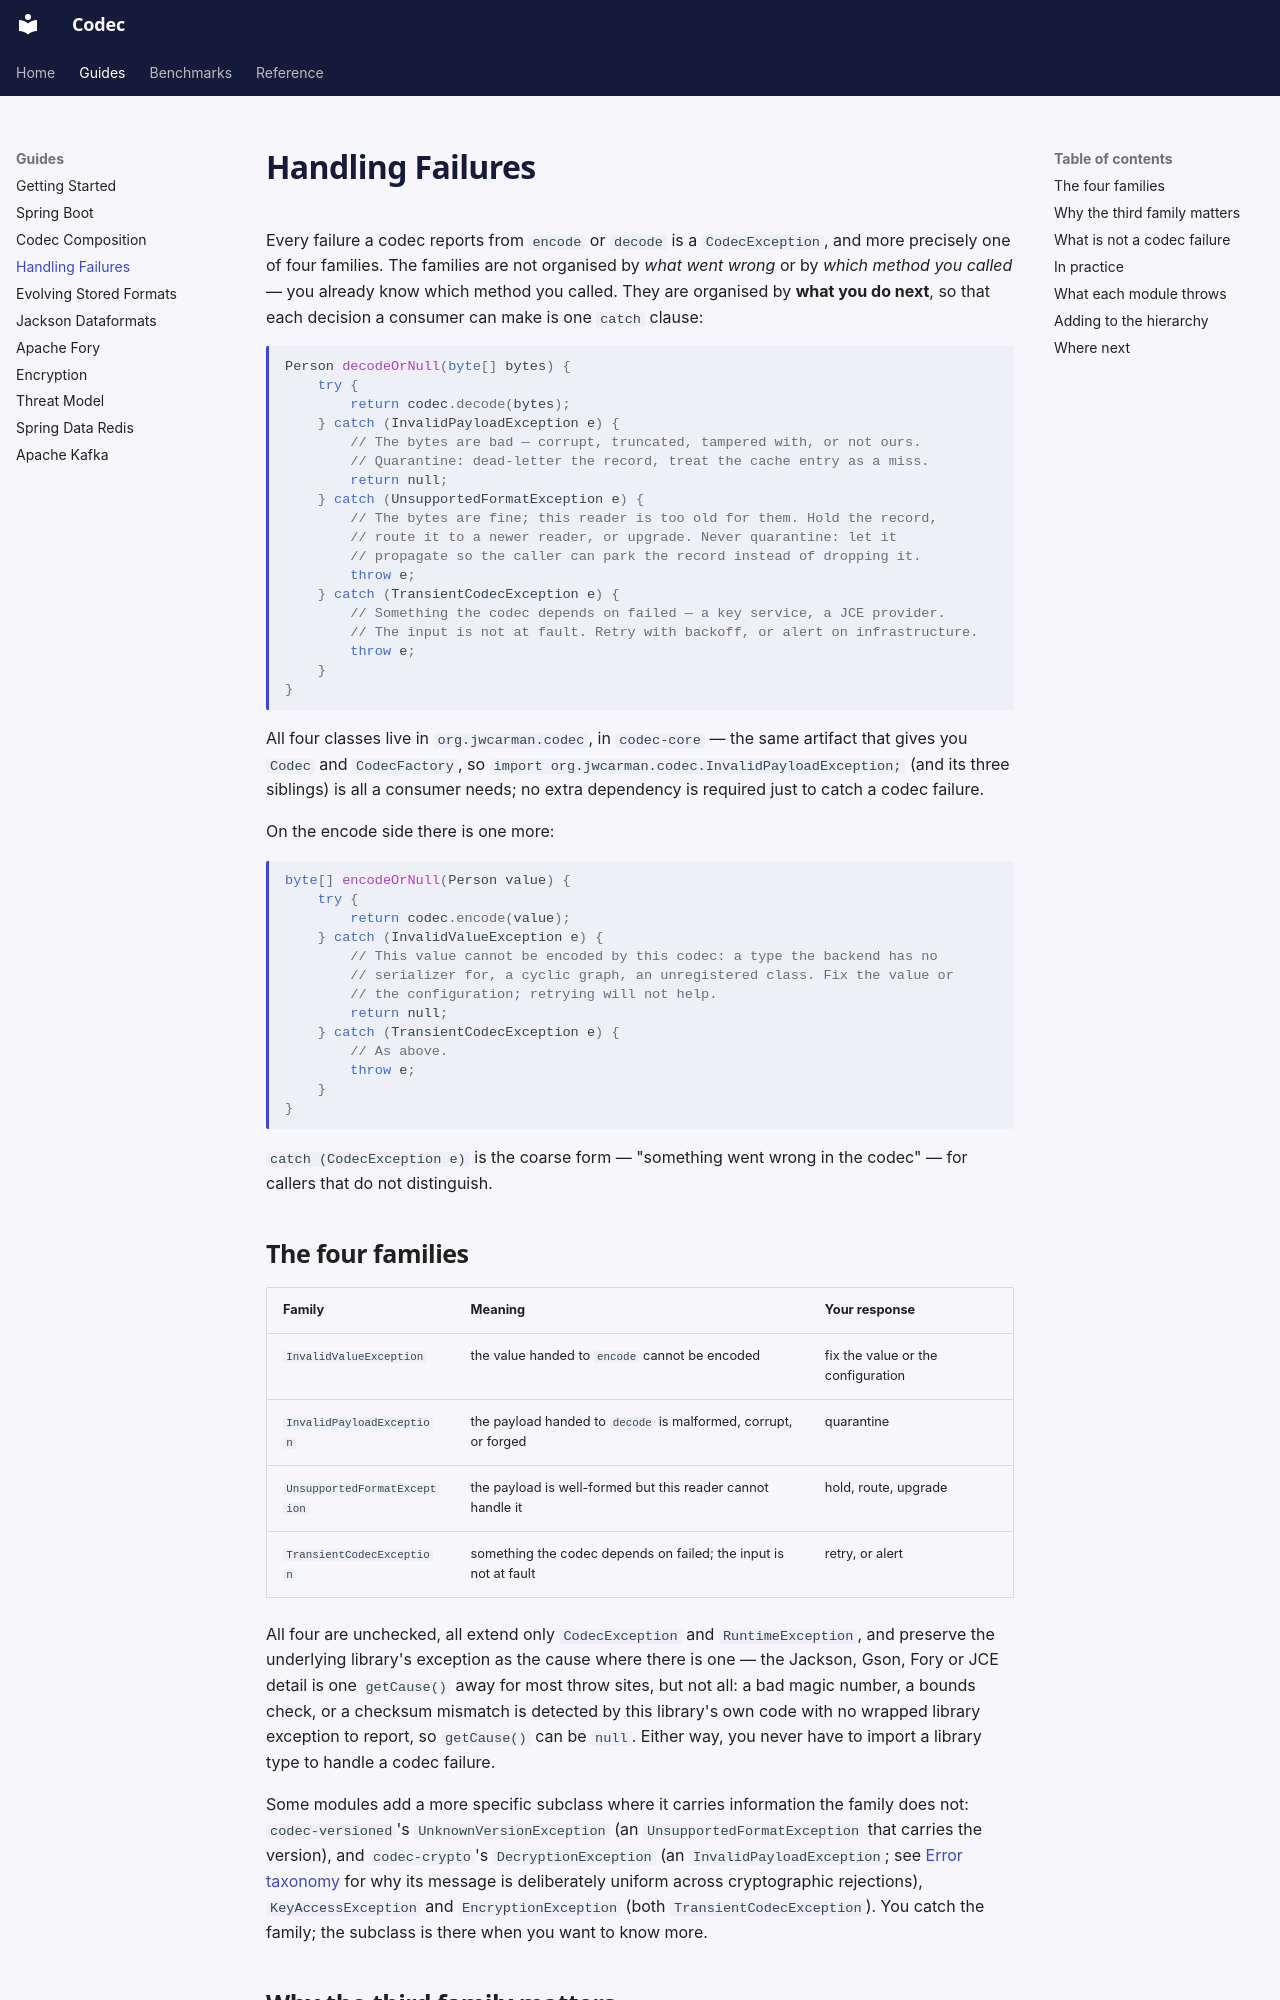

repository: jwcarman/codec · page: guides/error-handling/index.html · generator: mkdocs

# Handling Failures

Every failure a codec reports from `encode` or `decode` is a `CodecException`,
and more precisely one of four families. The families are not organised by
*what went wrong* or by *which method you called* — you already know which
method you called. They are organised by **what you do next**, so that each
decision a consumer can make is one `catch` clause:

```java
Person decodeOrNull(byte[] bytes) {
    try {
        return codec.decode(bytes);
    } catch (InvalidPayloadException e) {
        // The bytes are bad — corrupt, truncated, tampered with, or not ours.
        // Quarantine: dead-letter the record, treat the cache entry as a miss.
        return null;
    } catch (UnsupportedFormatException e) {
        // The bytes are fine; this reader is too old for them. Hold the record,
        // route it to a newer reader, or upgrade. Never quarantine: let it
        // propagate so the caller can park the record instead of dropping it.
        throw e;
    } catch (TransientCodecException e) {
        // Something the codec depends on failed — a key service, a JCE provider.
        // The input is not at fault. Retry with backoff, or alert on infrastructure.
        throw e;
    }
}
```

All four classes live in `org.jwcarman.codec`, in `codec-core` — the same
artifact that gives you `Codec` and `CodecFactory`, so
`import org.jwcarman.codec.InvalidPayloadException;` (and its three
siblings) is all a consumer needs; no extra dependency is required just to
catch a codec failure.

On the encode side there is one more:

```java
byte[] encodeOrNull(Person value) {
    try {
        return codec.encode(value);
    } catch (InvalidValueException e) {
        // This value cannot be encoded by this codec: a type the backend has no
        // serializer for, a cyclic graph, an unregistered class. Fix the value or
        // the configuration; retrying will not help.
        return null;
    } catch (TransientCodecException e) {
        // As above.
        throw e;
    }
}
```

`catch (CodecException e)` is the coarse form — "something went wrong in the
codec" — for callers that do not distinguish.
